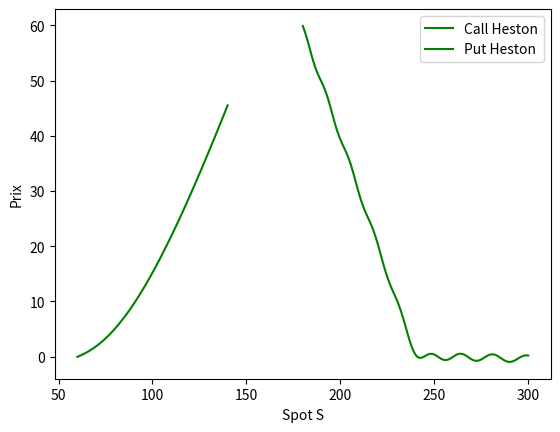

Reproduce this figure in Python.
"""
Ce fichier contient  : 

- Un pricer d'option basé sur le modèle de Heston (call et put) en utilisant la formule fermée
- Deux fonctions qui permettent de tracer le graph du prix d'un call (et put) en fonction du spot 
"""


import numpy as np
import matplotlib.pyplot as plt

i = complex(0, 1)

#pricing de l'option en utilisant le modèle de Heston
def fHeston(s, St, K, r, T, sigma, kappa, theta, volvol, rho):
    prod = rho * sigma * i * s
    d = np.sqrt((prod - kappa)**2 + (sigma**2) * (i * s + s**2))
    g = (kappa - prod - d) / (kappa - prod + d)
    
    exp1 = np.exp(np.log(St) * i * s) * np.exp(i * s * r * T)
    exp2 = 1 - g * np.exp(-d * T)
    exp3 = 1 - g
    power = -2 * theta * kappa / (sigma**2)
    
    mainExp1 = exp1 * (exp2 / exp3)**power
    
    exp4 = theta * kappa * T / (sigma**2)
    exp5 = volvol / (sigma**2)
    exp6 = (1 - np.exp(-d * T)) / (1 - g * np.exp(-d * T))
    mainExp2 = np.exp(exp4 * (kappa - prod - d) + exp5 * (kappa - prod - d) * exp6)
    
    return mainExp1 * mainExp2

def call_priceHestonMid(St, K, r, T, sigma, kappa, theta, volvol, rho):
    P, iterations, maxNumber = 0, 1000, 100
    ds = maxNumber / iterations
    element1 = 0.5 * (St - K * np.exp(-r * T))
    
    for j in range(1, iterations):
        s1 = ds * (2 * j + 1) / 2
        s2 = s1 - i
        
        numerator1 = fHeston(s2, St, K, r, T, sigma, kappa, theta, volvol, rho)
        numerator2 = K * fHeston(s1, St, K, r, T, sigma, kappa, theta, volvol, rho)
        denominator = np.exp(np.log(K) * i * s1) * i * s1
        
        P += ds * (numerator1 - numerator2) / denominator
    
    element2 = P / np.pi
    
    return np.real(element1 + element2)

def put_priceHeston(St, K, r, T, sigma, kappa, theta, volvol, rho):

    # On utilise la put call parity
    put = call_priceHestonMid(St, K, r, T, sigma, kappa, theta, volvol, rho) - St + K*np.exp(-r*T)

    return put 

#Permet de tracer pour différents spot le prix de l'option
def trace_call_Heston():
    # Paramètres Heston fixes
    r = 0.01
    T = 1.0
    sigma = 0.3
    kappa = 2.0
    theta = 0.04
    volvol = 0.3
    rho = -0.7
    K = 100  # Strike fixé

    # Faire varier le spot autour de 60 à 140 par exemple
    spot_range = np.linspace(60, 140, 30)

    prices_call = [call_priceHestonMid(S, K, r, T, sigma, kappa, theta, volvol, rho) for S in spot_range]

    plt.plot(spot_range, prices_call, label='Call Heston', color='green')
    plt.xlabel('Spot S')
    plt.ylabel('Prix')
    plt.legend()
    plt.show()

def trace_put_heston():
    # Paramètres Heston fixes
    r = 0.02
    T = 0.002
    sigma = 0.3
    kappa = 1
    theta = 0.05
    volvol = 0.025
    rho = -0.5
    K = 240  # Strike fixé

    # Faire varier le spot autour de 60 à 140 par exemple
    spot_range = np.linspace(180, 300, 100)

    prices_put = [put_priceHeston(S, K, r, T, sigma, kappa, theta, volvol, rho) for S in spot_range]

    plt.plot(spot_range, prices_put, label='Put Heston', color='green')
    plt.xlabel('Spot S')
    plt.ylabel('Prix')
    plt.legend()
    plt.show()
    return 0
    

trace_call_Heston()
trace_put_heston()